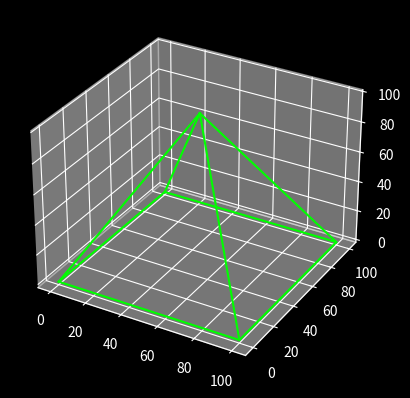

This figure's Python source: (Note: this script raises an exception after producing the figure.)
import numpy as np
import matplotlib.pyplot as plt
from mpl_toolkits.mplot3d import Axes3D

plt.style.use("dark_background")

mass_with_100_numbers_0_100 = np.arange(100)
mass_with_100_0 = np.zeros(100)
mass_with_100_numbers_0_50 = np.linspace(0, 50, 100)
mass_with_100_numbers_100_50 = np.linspace(100, 50, 100)
mass_with_100_100 = np.linspace(100, 100, 100)
mass_with_all_x_coordinates_for_all_points = [1, 99, 99, 50, 1]
mass_with_all_y_coordinates_for_all_points = [1, 1, 99, 50, 99]
mass_with_all_z_coordinates_for_all_points = [1, 1, 1, 99, 1]
x_for_b0 = np.random.randint(0, 100)
y_for_b0 = np.random.randint(0, 100)
z_for_b0 = np.random.randint(0, 100)

figure = plt.figure()
axes = figure.add_subplot(111, projection = "3d")
axes.set_xlabel('')
axes.set_ylabel('')
axes.set_zlabel('')
axes.plot(mass_with_100_numbers_0_100, mass_with_100_0, mass_with_100_0, color = "#00FF00")
axes.plot(mass_with_100_0, mass_with_100_numbers_0_100, mass_with_100_0, color = "#00FF00")
axes.plot(mass_with_100_100, mass_with_100_numbers_0_100, mass_with_100_0, color = "#00FF00")
axes.plot(mass_with_100_numbers_0_100, mass_with_100_100, mass_with_100_0, color = "#00FF00")
axes.plot(mass_with_100_numbers_0_50, mass_with_100_numbers_0_50, mass_with_100_numbers_0_100, color = "#00FF00")
axes.plot(mass_with_100_numbers_100_50, mass_with_100_numbers_0_50, mass_with_100_numbers_0_100, color = "#00FF00")
axes.plot(mass_with_100_numbers_0_50, mass_with_100_numbers_100_50, mass_with_100_numbers_0_100, color = "#00FF00")
axes.plot(mass_with_100_numbers_100_50, mass_with_100_numbers_100_50, mass_with_100_numbers_0_100, color = "#00FF00")

mass_with_all_x_coordinates_for_all_points.append(x_for_b0)
mass_with_all_y_coordinates_for_all_points.append(y_for_b0)
mass_with_all_z_coordinates_for_all_points.append(z_for_b0)
number_of_points = int(input("Дорогой пользователь, пожалуйста введите количество точек, используемых при отрисовке нашей замечательной пирамиды: "))

for i in range(0, number_of_points):
	index_of_random_top_pointer = np.random.randint(0, 5)
	random_top_pointers_x_coordinat = mass_with_all_x_coordinates_for_all_points[index_of_random_top_pointer]
	random_top_pointers_y_coordinat = mass_with_all_y_coordinates_for_all_points[index_of_random_top_pointer]
	random_top_pointers_z_coordinat = mass_with_all_z_coordinates_for_all_points[index_of_random_top_pointer]
	x_for_b1 = (random_top_pointers_x_coordinat + x_for_b0) / 2
	y_for_b1 = (random_top_pointers_y_coordinat + y_for_b0) / 2
	z_for_b1 = (random_top_pointers_z_coordinat + z_for_b0) / 2
	mass_with_all_x_coordinates_for_all_points.append(x_for_b1)
	mass_with_all_y_coordinates_for_all_points.append(y_for_b1)
	mass_with_all_z_coordinates_for_all_points.append(z_for_b1)
	x_for_b0 = x_for_b1
	y_for_b0 = y_for_b1
	z_for_b0 = z_for_b1

axes.plot(mass_with_all_x_coordinates_for_all_points, mass_with_all_y_coordinates_for_all_points, mass_with_all_z_coordinates_for_all_points, marker = "o", color = "#370BFF", linestyle = "", markersize = 1)

plt.show()